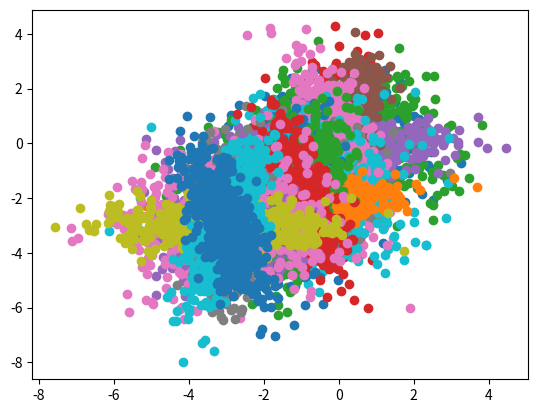

Source code (Python):
import matplotlib.pyplot as plt
import numpy as np


cov = [
        [[1.0, 0.0], [0.0, 1.0]],
        [[0.2, 0.0], [0.0, 0.2]],
        [[2.0, 0.0], [0.0, 2.0]],
        [[0.2, 0.0], [0.0, 2.0]],
        [[2.0, 0.0], [0.0, 0.2]],
        [[0.3, 0.5], [0.5, 2.0]],
        [[0.3, -.5], [-.5, 2.0]]
]

medias = [[  0,   0],
          [ -1,  -2],
          [ -3,  -3]]

for cl in medias:
    for s in cov:
        x, y = np.random.multivariate_normal(cl, s, 500).T
        plt.scatter(x, y)

plt.show()
